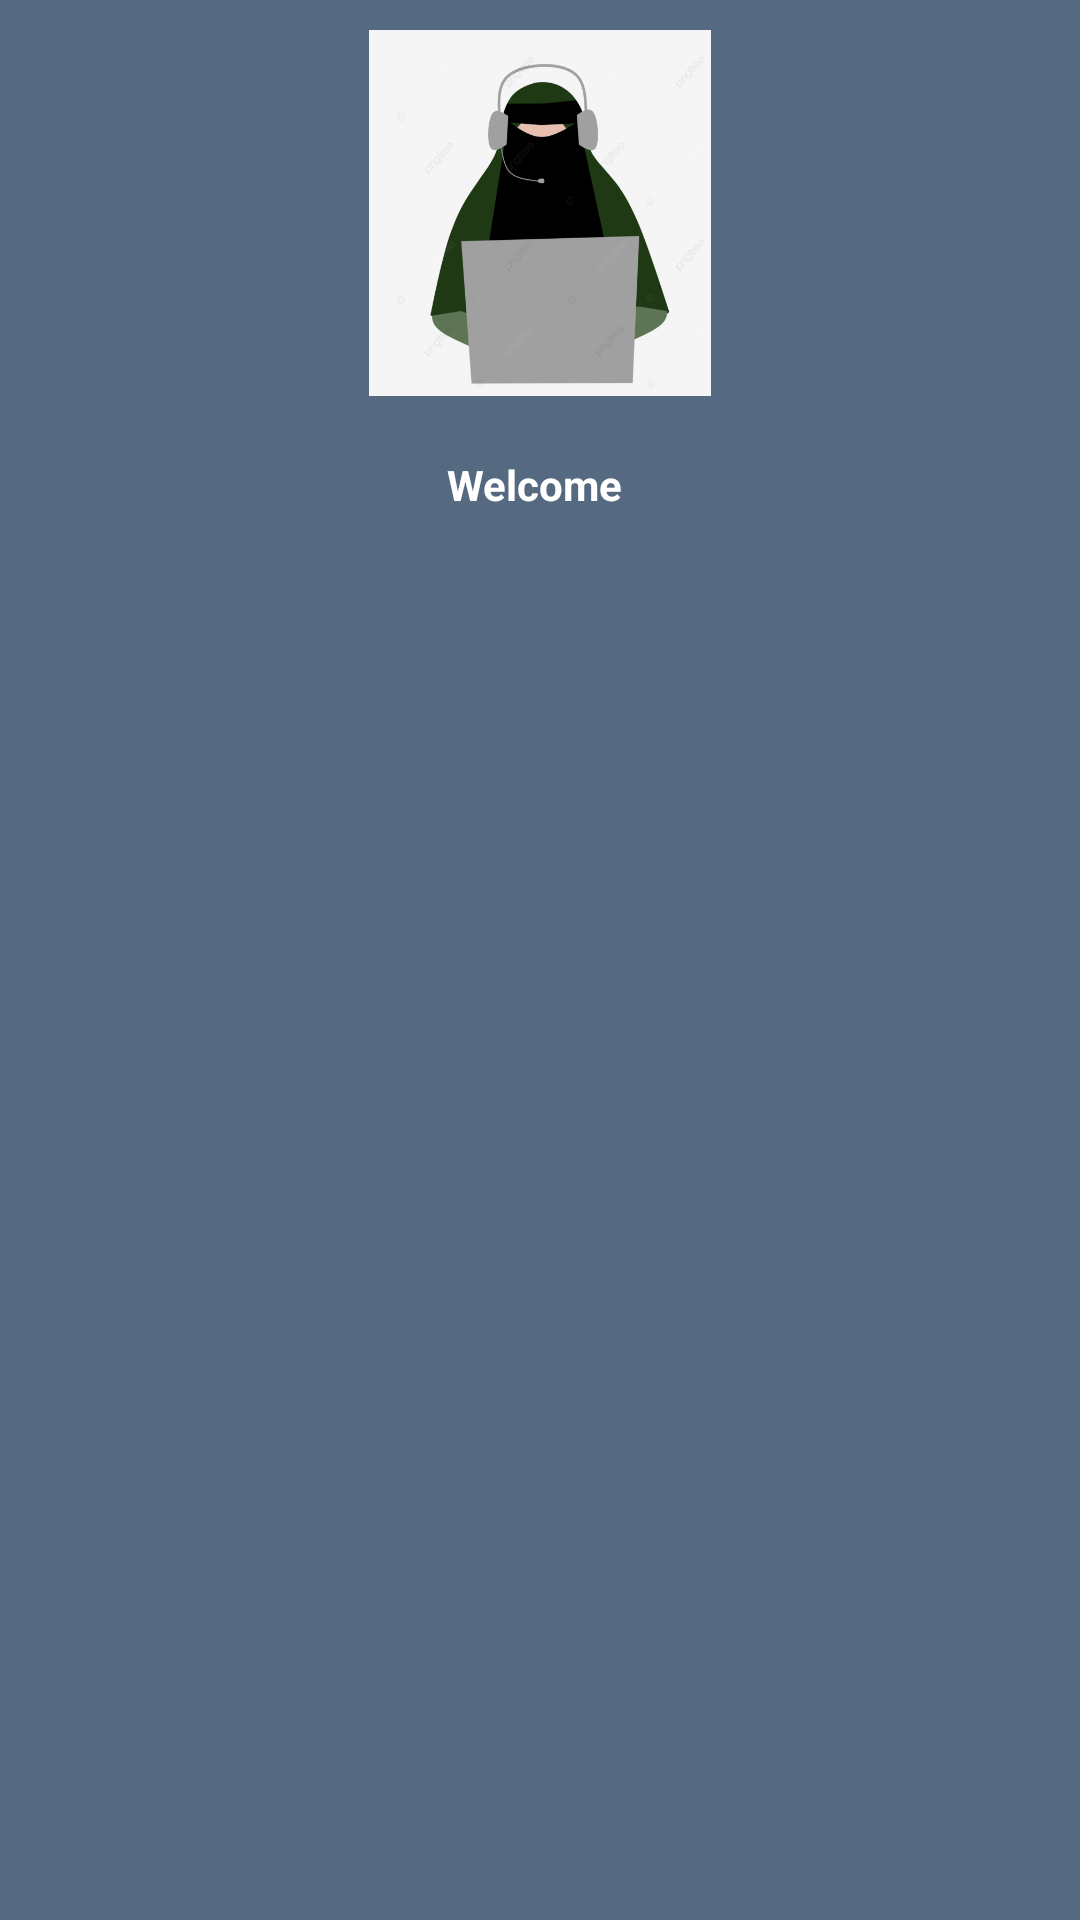

The Android layout XML behind this screen, and the referenced resources:
<!-- AndroidManifest.xml: application theme Theme.DAN1_Nhom1_MD18310 -->
<!-- res/layout/headerlayout.xml -->
<?xml version="1.0" encoding="utf-8"?>
<LinearLayout xmlns:android="http://schemas.android.com/apk/res/android"
    android:layout_width="match_parent"
    android:layout_height="200dp"
    android:background="#556A81"
    android:orientation="vertical">

    <ImageView
        android:layout_width="114dp"
        android:layout_height="122dp"
        android:layout_gravity="center"
        android:layout_margin="10dp"
        android:scaleType="fitXY"
        android:src="@drawable/admin" />
    <TextView
        android:layout_width="wrap_content"
        android:layout_height="wrap_content"
        android:text="Welcome "
        android:layout_margin="10dp"
        android:layout_gravity="center"
        android:textColor="@color/white"
        android:textStyle="bold"/>

</LinearLayout>
<!-- resources referenced by this layout -->
<resources>
  <color name="white">#FFFFFFFF</color>
  <!-- drawable admin: png bitmap (drawable, 41482 bytes) -->
  <style name="Theme.DAN1_Nhom1_MD18310" parent="Base.Theme.DAN1_Nhom1_MD18310" />
  <style name="Base.Theme.DAN1_Nhom1_MD18310" parent="Theme.AppCompat.DayNight.NoActionBar">
          
          
      </style>
</resources>
